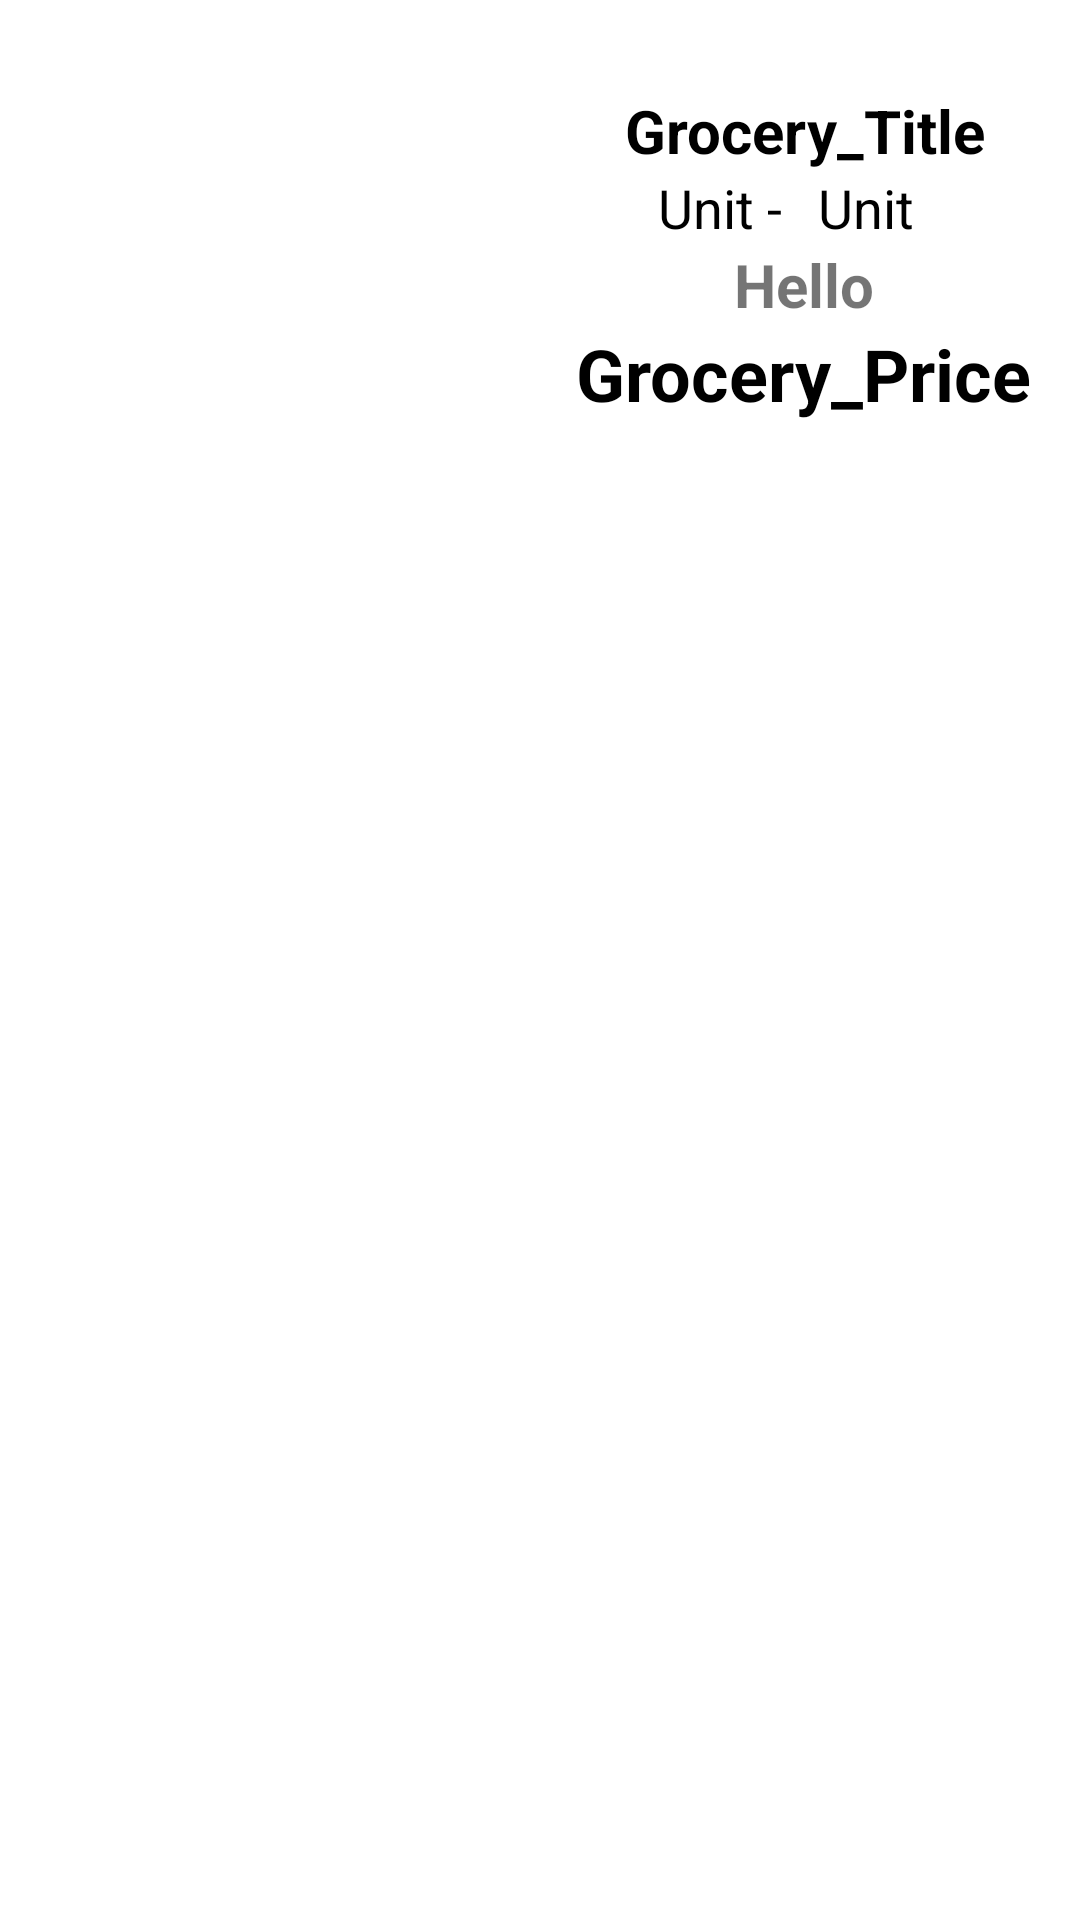

Produce the Android XML layout that renders to this screen, including the resource entries it uses.
<!-- AndroidManifest.xml: application theme Theme.Grocery -->
<!-- res/layout/single_row_design.xml -->
<?xml version="1.0" encoding="utf-8"?>
<RelativeLayout xmlns:android="http://schemas.android.com/apk/res/android"
    android:layout_width="match_parent"
    android:layout_height="wrap_content"
    >

    <ImageView
        android:id="@+id/image_view"
        android:layout_width="170dp"
        android:layout_height="170dp"
        android:layout_alignParentTop="true"
        android:layout_alignParentLeft="true"
        android:layout_margin="3dp"
        android:src="@drawable/grocery_icon" />

    <TextView
        android:layout_width="match_parent"
        android:layout_height="wrap_content"
        android:id="@+id/text_view_title"
        android:text="Grocery_Title"
        android:layout_marginTop="30dp"
        android:layout_toRightOf="@+id/image_view"
        android:gravity="center"
        android:textSize="20dp"
        android:textStyle="bold"
        android:textColor="@color/black"
        />

    <LinearLayout
        android:layout_width="match_parent"
        android:layout_height="wrap_content"
        android:orientation="horizontal"
        android:id="@+id/linear_unit"
        android:gravity="center"
        android:layout_toRightOf="@+id/image_view"
        android:layout_below="@+id/text_view_title">

        <TextView
            android:layout_width="wrap_content"
            android:layout_height="wrap_content"
            android:text="Unit -"
            android:textSize="18dp"
            android:layout_marginRight="12dp"
            android:textColor="@color/black"/>

        <TextView
            android:layout_width="wrap_content"
            android:layout_height="wrap_content"
            android:id="@+id/text_view_unit"
            android:text="Unit"
            android:textSize="18dp"
            android:layout_marginRight="12dp"
            android:textColor="@color/black"/>


    </LinearLayout>


    <TextView
        android:layout_width="match_parent"
        android:layout_height="wrap_content"
        android:id="@+id/text_view_mrp"
        android:text="Hello"
        android:layout_toRightOf="@+id/image_view"
        android:layout_below="@+id/linear_unit"
        android:gravity="center"
        android:textSize="20dp"
        android:textStyle="bold"
        />

    <LinearLayout
        android:layout_width="match_parent"
        android:layout_height="wrap_content"
        android:gravity="center"
        android:id="@+id/linear_layout"
        android:layout_toRightOf="@+id/image_view"
        android:layout_below="@+id/text_view_mrp"
        android:orientation="horizontal">

        <TextView
            android:layout_width="wrap_content"
            android:layout_height="wrap_content"
            android:id="@+id/text_view_price"
            android:text="Grocery_Price"
            android:gravity="center"
            android:textSize="24dp"
            android:textStyle="bold"
            android:textColor="@color/black"
            />

    </LinearLayout>

</RelativeLayout>
<!-- resources referenced by this layout -->
<resources>
  <style name="Theme.Grocery" parent="Theme.MaterialComponents.DayNight.DarkActionBar">
          
          <item name="colorPrimary">@color/purple_500</item>
          <item name="colorPrimaryVariant">@color/purple_700</item>
          <item name="colorOnPrimary">@color/white</item>
          
          <item name="colorSecondary">@color/teal_200</item>
          <item name="colorSecondaryVariant">@color/teal_700</item>
          <item name="colorOnSecondary">@color/black</item>
          
          <item name="android:statusBarColor" tools:targetApi="l">?attr/colorPrimaryVariant</item>
          
          <item name="android:windowFullscreen">true</item>
      </style>
  <!-- not gathered from this repository: default colours our renderer supplied (Android Studio template values) -->
  <color name="purple_500">#FF6200EE</color>
  <color name="purple_700">#FF3700B3</color>
  <color name="teal_200">#FF03DAC5</color>
  <color name="teal_700">#FF018786</color>
  <color name="black">#FF000000</color>
  <color name="white">#FFFFFFFF</color>
</resources>
